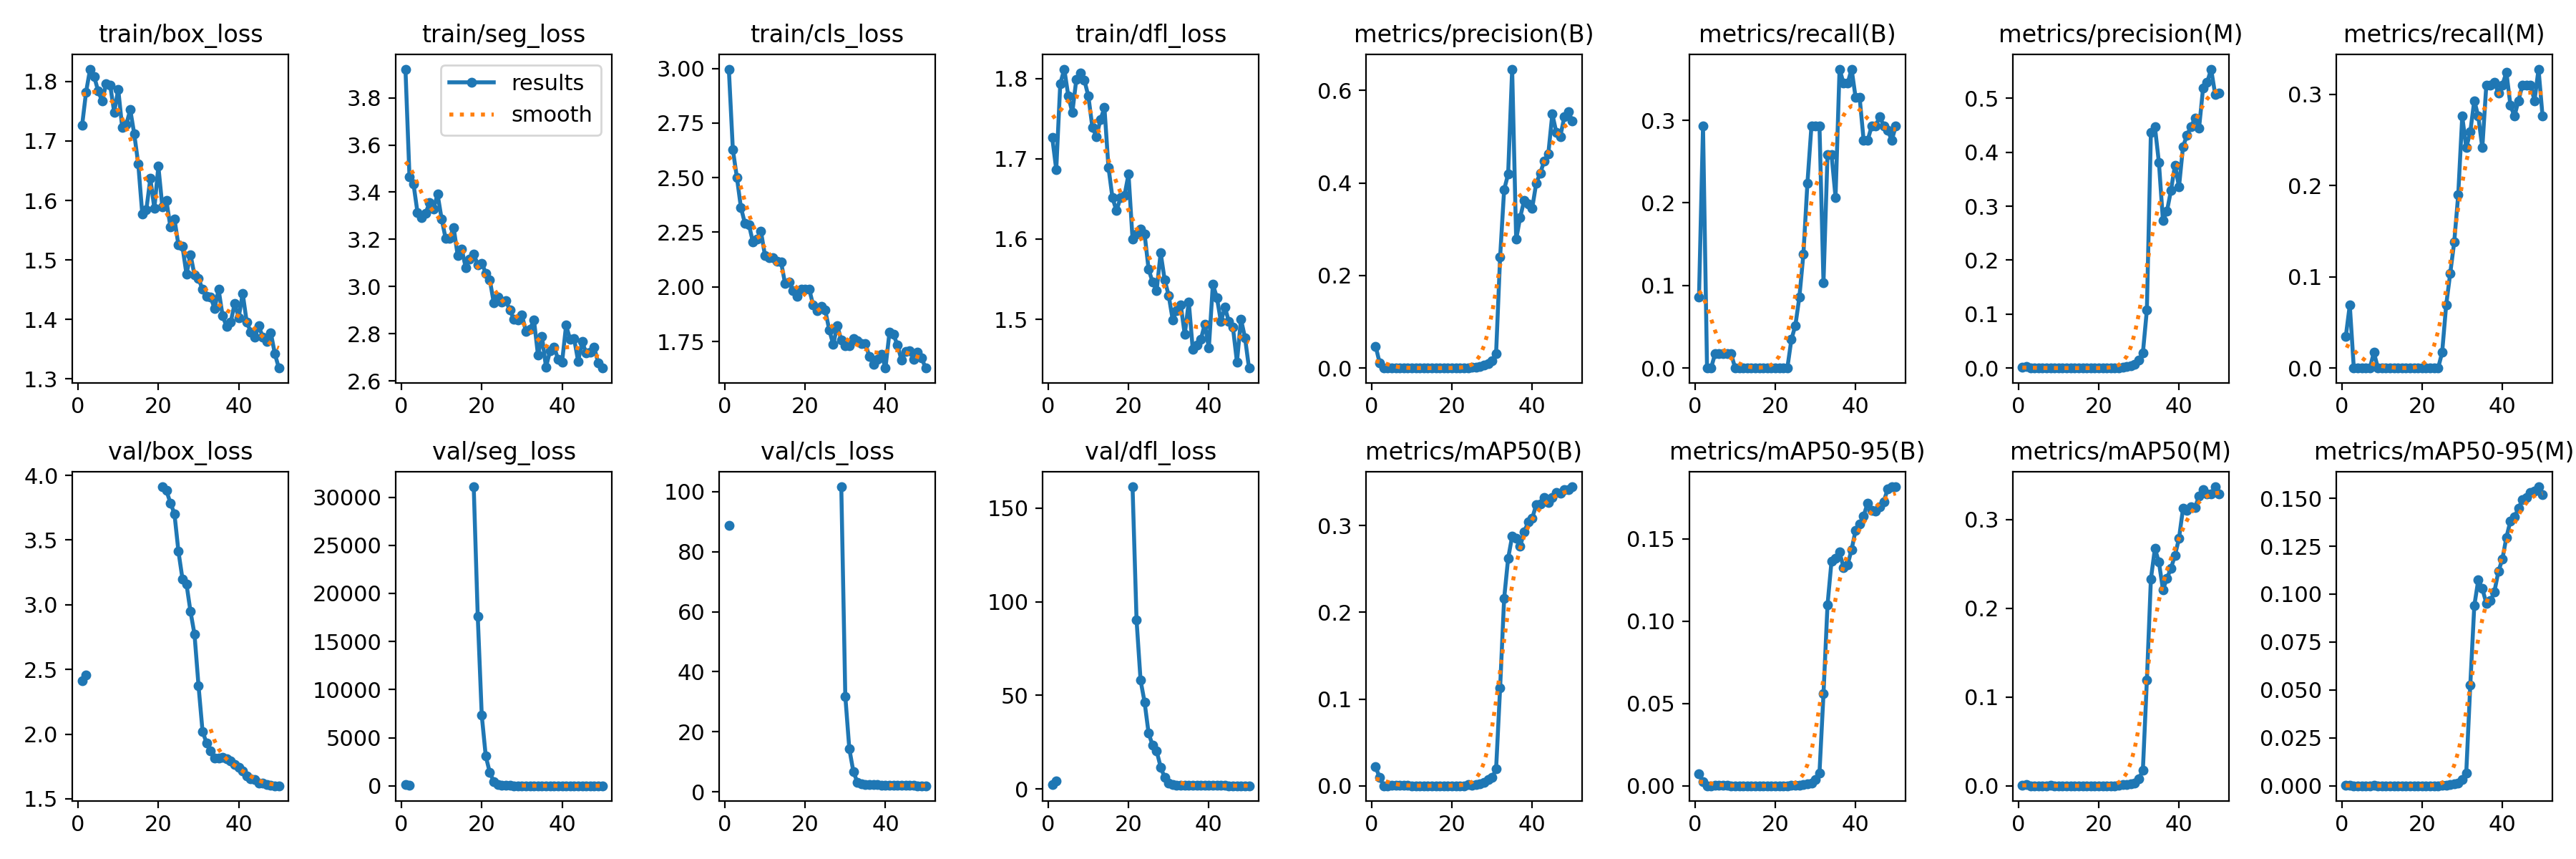

Data behind this chart, as committed beside it:
epoch, time, train/box_loss, train/seg_loss, train/cls_loss, train/dfl_loss, metrics/precision(B), metrics/recall(B), metrics/mAP50(B), metrics/mAP50-95(B), metrics/precision(M), metrics/recall(M), metrics/mAP50(M), metrics/mAP50-95(M), val/box_loss, val/seg_loss, val/cls_loss, val/dfl_loss, lr/pg0, lr/pg1, lr/pg2
1, 4.563, 1.726, 3.921, 2.997, 1.727, 0.04717, 0.08621, 0.02171, 0.00721, 0.00098, 0.03448, 0.00057, 0.0002, 2.412, 114.4, 88.86, 2.423, 0.09376, 0.0007595, 0.0007595
2, 8.052, 1.782, 3.466, 2.628, 1.686, 0.01172, 0.2931, 0.00958, 0.00252, 0.00276, 0.06897, 0.00144, 0.00028, 2.458, 45.53, inf, 4.336, 0.0866, 0.001595, 0.001595
3, 10.89, 1.821, 3.435, 2.502, 1.794, 0, 0, 0, 0, 0, 0, 0, 0, nan, nan, nan, nan, 0.0794, 0.002397, 0.002397
4, 13.46, 1.809, 3.314, 2.364, 1.812, 0, 0, 0, 0, 0, 0, 0, 0, nan, nan, nan, nan, 0.07216, 0.003164, 0.003164
5, 15.94, 1.784, 3.293, 2.291, 1.778, 0.00048, 0.01724, 0.00038, 8e-05, 0, 0, 0, 0, nan, nan, nan, nan, 0.0649, 0.003896, 0.003896
6, 18.5, 1.767, 3.31, 2.285, 1.757, 0.00048, 0.01724, 0.00049, 0.00022, 0, 0, 0, 0, nan, nan, nan, nan, 0.05759, 0.004595, 0.004595
7, 22, 1.797, 3.356, 2.204, 1.799, 0.00048, 0.01724, 0.00047, 0.00022, 0, 0, 0, 0, nan, nan, nan, nan, 0.05026, 0.005259, 0.005259
8, 24.52, 1.794, 3.33, 2.218, 1.807, 0.00048, 0.01724, 0.00032, 9e-05, 0.00048, 0.01724, 0.00031, 0.00012, nan, nan, nan, nan, 0.04289, 0.005888, 0.005888
9, 27, 1.749, 3.391, 2.253, 1.798, 0.00048, 0.01724, 0.0003, 6e-05, 0, 0, 0, 0, nan, nan, nan, nan, 0.03548, 0.006483, 0.006483
10, 29.54, 1.787, 3.287, 2.143, 1.778, 0, 0, 0, 0, 0, 0, 0, 0, nan, nan, nan, nan, 0.02804, 0.007044, 0.007044
11, 32.41, 1.722, 3.204, 2.133, 1.739, 0, 0, 0, 0, 0, 0, 0, 0, nan, nan, nan, nan, 0.02057, 0.00757, 0.00757
12, 35.61, 1.727, 3.205, 2.135, 1.728, 0, 0, 0, 0, 0, 0, 0, 0, nan, nan, nan, nan, 0.01306, 0.008063, 0.008063
13, 38.11, 1.753, 3.25, 2.117, 1.749, 0, 0, 0, 0, 0, 0, 0, 0, nan, nan, nan, nan, 0.008272, 0.008272, 0.008272
14, 40.6, 1.712, 3.133, 2.114, 1.764, 0, 0, 0, 0, 0, 0, 0, 0, nan, nan, nan, nan, 0.008057, 0.008057, 0.008057
15, 43.07, 1.661, 3.159, 2.016, 1.69, 0, 0, 0, 0, 0, 0, 0, 0, nan, nan, nan, nan, 0.007842, 0.007842, 0.007842
16, 46.32, 1.577, 3.081, 2.021, 1.651, 0, 0, 0, 0, 0, 0, 0, 0, nan, nan, nan, nan, 0.007628, 0.007628, 0.007628
17, 49.57, 1.584, 3.116, 1.984, 1.635, 0, 0, 0, 0, 0, 0, 0, 0, nan, nan, nan, nan, 0.007413, 0.007413, 0.007413
18, 52.32, 1.637, 3.138, 1.957, 1.651, 0, 0, 0, 0, 0, 0, 0, 0, nan, 31086, nan, nan, 0.007198, 0.007198, 0.007198
19, 54.88, 1.587, 3.093, 1.989, 1.654, 0, 0, 0, 0, 0, 0, 0, 0, nan, 17634, nan, nan, 0.006983, 0.006983, 0.006983
20, 57.47, 1.657, 3.1, 1.991, 1.681, 0, 0, 0, 0, 0, 0, 0, 0, nan, 7311, nan, nan, 0.006768, 0.006768, 0.006768
21, 60.79, 1.589, 3.057, 1.991, 1.6, 0, 0, 0, 0, 0, 0, 0, 0, 3.912, 3070, inf, 161.4, 0.006553, 0.006553, 0.006553
22, 63.33, 1.6, 3.03, 1.916, 1.606, 0, 0, 0, 0, 0, 0, 0, 0, 3.882, 1399, inf, 90.11, 0.006339, 0.006339, 0.006339
23, 65.83, 1.556, 2.93, 1.892, 1.612, 0, 0, 0, 0, 0, 0, 0, 0, 3.787, 410.7, inf, 58, 0.006124, 0.006124, 0.006124
24, 68.31, 1.569, 2.956, 1.912, 1.606, 0.00095, 0.03448, 0.00136, 0.00027, 0, 0, 0, 0, 3.704, 114.3, inf, 46.35, 0.005909, 0.005909, 0.005909
25, 71.13, 1.525, 2.935, 1.893, 1.562, 0.00154, 0.05172, 0.00091, 0.00022, 0.00051, 0.01724, 0.00026, 0.0001, 3.412, 44.34, inf, 29.72, 0.005694, 0.005694, 0.005694
26, 74.32, 1.523, 2.941, 1.803, 1.546, 0.00254, 0.08621, 0.00131, 0.00033, 0.00203, 0.06897, 0.00107, 0.00031, 3.2, 26.59, inf, 23.29, 0.005479, 0.005479, 0.005479
27, 76.8, 1.476, 2.9, 1.736, 1.536, 0.00391, 0.1379, 0.00218, 0.00061, 0.00302, 0.1035, 0.0017, 0.00067, 3.16, 19.72, inf, 20.24, 0.005264, 0.005264, 0.005264
28, 79.26, 1.509, 2.862, 1.823, 1.583, 0.00691, 0.2241, 0.00398, 0.00115, 0.00425, 0.1379, 0.00223, 0.00098, 2.948, 14.56, inf, 11.69, 0.00505, 0.00505, 0.00505
29, 81.73, 1.474, 2.858, 1.756, 1.549, 0.00969, 0.2931, 0.00693, 0.00181, 0.00627, 0.1897, 0.00332, 0.00121, 2.771, 11.16, 101.6, 6.071, 0.004835, 0.004835, 0.004835
30, 84.66, 1.469, 2.879, 1.731, 1.53, 0.01556, 0.2931, 0.00943, 0.00379, 0.01479, 0.2759, 0.00784, 0.00307, 2.374, 5.794, 31.85, 2.962, 0.00462, 0.00462, 0.00462
31, 87.56, 1.451, 2.81, 1.731, 1.499, 0.03154, 0.2931, 0.01919, 0.00783, 0.02748, 0.2414, 0.01717, 0.00671, 2.022, 3.902, 14.34, 2.231, 0.004405, 0.004405, 0.004405
32, 90.35, 1.439, 2.821, 1.764, 1.511, 0.2395, 0.1035, 0.1127, 0.05578, 0.1077, 0.2586, 0.1187, 0.05238, 1.932, 3.412, 6.785, 2.115, 0.00419, 0.00419, 0.00419
33, 92.91, 1.438, 2.858, 1.752, 1.518, 0.3853, 0.2586, 0.2158, 0.1099, 0.4366, 0.2931, 0.2329, 0.09385, 1.87, 3.322, 3.206, 2.012, 0.003975, 0.003975, 0.003975
34, 95.49, 1.419, 2.71, 1.739, 1.481, 0.4191, 0.2586, 0.2622, 0.1364, 0.4471, 0.2759, 0.2672, 0.1075, 1.818, 3.261, 2.651, 1.946, 0.003761, 0.003761, 0.003761
35, 99.02, 1.45, 2.788, 1.74, 1.522, 0.6459, 0.2069, 0.2878, 0.1383, 0.3807, 0.2414, 0.2518, 0.1028, 1.816, 3.217, 2.478, 1.93, 0.003546, 0.003546, 0.003546
36, 101.5, 1.406, 2.659, 1.681, 1.462, 0.2779, 0.3621, 0.2851, 0.1419, 0.2733, 0.3103, 0.221, 0.09527, 1.823, 3.159, 2.393, 1.922, 0.003331, 0.003331, 0.003331
37, 104, 1.388, 2.728, 1.645, 1.468, 0.3258, 0.3448, 0.2759, 0.1326, 0.2907, 0.3103, 0.2335, 0.09645, 1.808, 3.11, 2.327, 1.899, 0.003116, 0.003116, 0.003116
38, 106.4, 1.395, 2.745, 1.668, 1.475, 0.3626, 0.3448, 0.2931, 0.1342, 0.3292, 0.3131, 0.2451, 0.1011, 1.79, 3.065, 2.3, 1.872, 0.002901, 0.002901, 0.002901
39, 108.9, 1.427, 2.693, 1.69, 1.494, 0.3541, 0.3621, 0.304, 0.1435, 0.3762, 0.3017, 0.2595, 0.1118, 1.767, 3.037, 2.241, 1.866, 0.002686, 0.002686, 0.002686
40, 112.4, 1.403, 2.68, 1.628, 1.464, 0.3459, 0.3276, 0.3086, 0.1553, 0.3357, 0.3103, 0.2786, 0.1183, 1.743, 2.988, 2.221, 1.832, 0.002472, 0.002472, 0.002472
41, 116.3, 1.444, 2.836, 1.792, 1.543, 0.3997, 0.3276, 0.3242, 0.1589, 0.4104, 0.3242, 0.3122, 0.1296, 1.714, 2.948, 2.183, 1.813, 0.002257, 0.002257, 0.002257
42, 118.7, 1.396, 2.776, 1.782, 1.527, 0.4212, 0.2759, 0.3251, 0.164, 0.4316, 0.2881, 0.31, 0.1382, 1.676, 2.926, 2.167, 1.795, 0.002042, 0.002042, 0.002042
43, 121, 1.379, 2.78, 1.733, 1.497, 0.4479, 0.2759, 0.3324, 0.1718, 0.4479, 0.2759, 0.314, 0.1402, 1.656, 2.908, 2.119, 1.774, 0.001827, 0.001827, 0.001827
44, 126.9, 1.37, 2.684, 1.664, 1.515, 0.4626, 0.2931, 0.3268, 0.1673, 0.4626, 0.2931, 0.3137, 0.1448, 1.65, 2.914, 2.097, 1.774, 0.001612, 0.001612, 0.001612
45, 129, 1.389, 2.767, 1.705, 1.497, 0.5486, 0.2931, 0.3325, 0.1669, 0.4449, 0.3103, 0.3261, 0.1494, 1.623, 2.921, 2.077, 1.749, 0.001397, 0.001397, 0.001397
46, 131.6, 1.37, 2.719, 1.706, 1.49, 0.5096, 0.3047, 0.338, 0.1695, 0.5193, 0.3103, 0.3333, 0.1503, 1.619, 2.909, 2.058, 1.741, 0.001183, 0.001183, 0.001183
47, 137.1, 1.362, 2.723, 1.668, 1.447, 0.5003, 0.2935, 0.3371, 0.1726, 0.5291, 0.3103, 0.3285, 0.1531, 1.61, 2.914, 2.055, 1.729, 0.0009678, 0.0009678, 0.0009678
48, 139.4, 1.378, 2.743, 1.701, 1.5, 0.5438, 0.2878, 0.3411, 0.1804, 0.554, 0.2931, 0.3283, 0.1537, 1.605, 2.909, 2.029, 1.714, 0.000753, 0.000753, 0.000753
49, 141.7, 1.343, 2.677, 1.674, 1.477, 0.5536, 0.2759, 0.3414, 0.1815, 0.5073, 0.3276, 0.3367, 0.156, 1.601, 2.901, 2.011, 1.706, 0.0005382, 0.0005382, 0.0005382
50, 147.7, 1.318, 2.655, 1.629, 1.439, 0.5342, 0.2931, 0.3448, 0.1816, 0.5101, 0.2759, 0.3286, 0.152, 1.601, 2.889, 2.006, 1.707, 0.0003233, 0.0003233, 0.0003233
